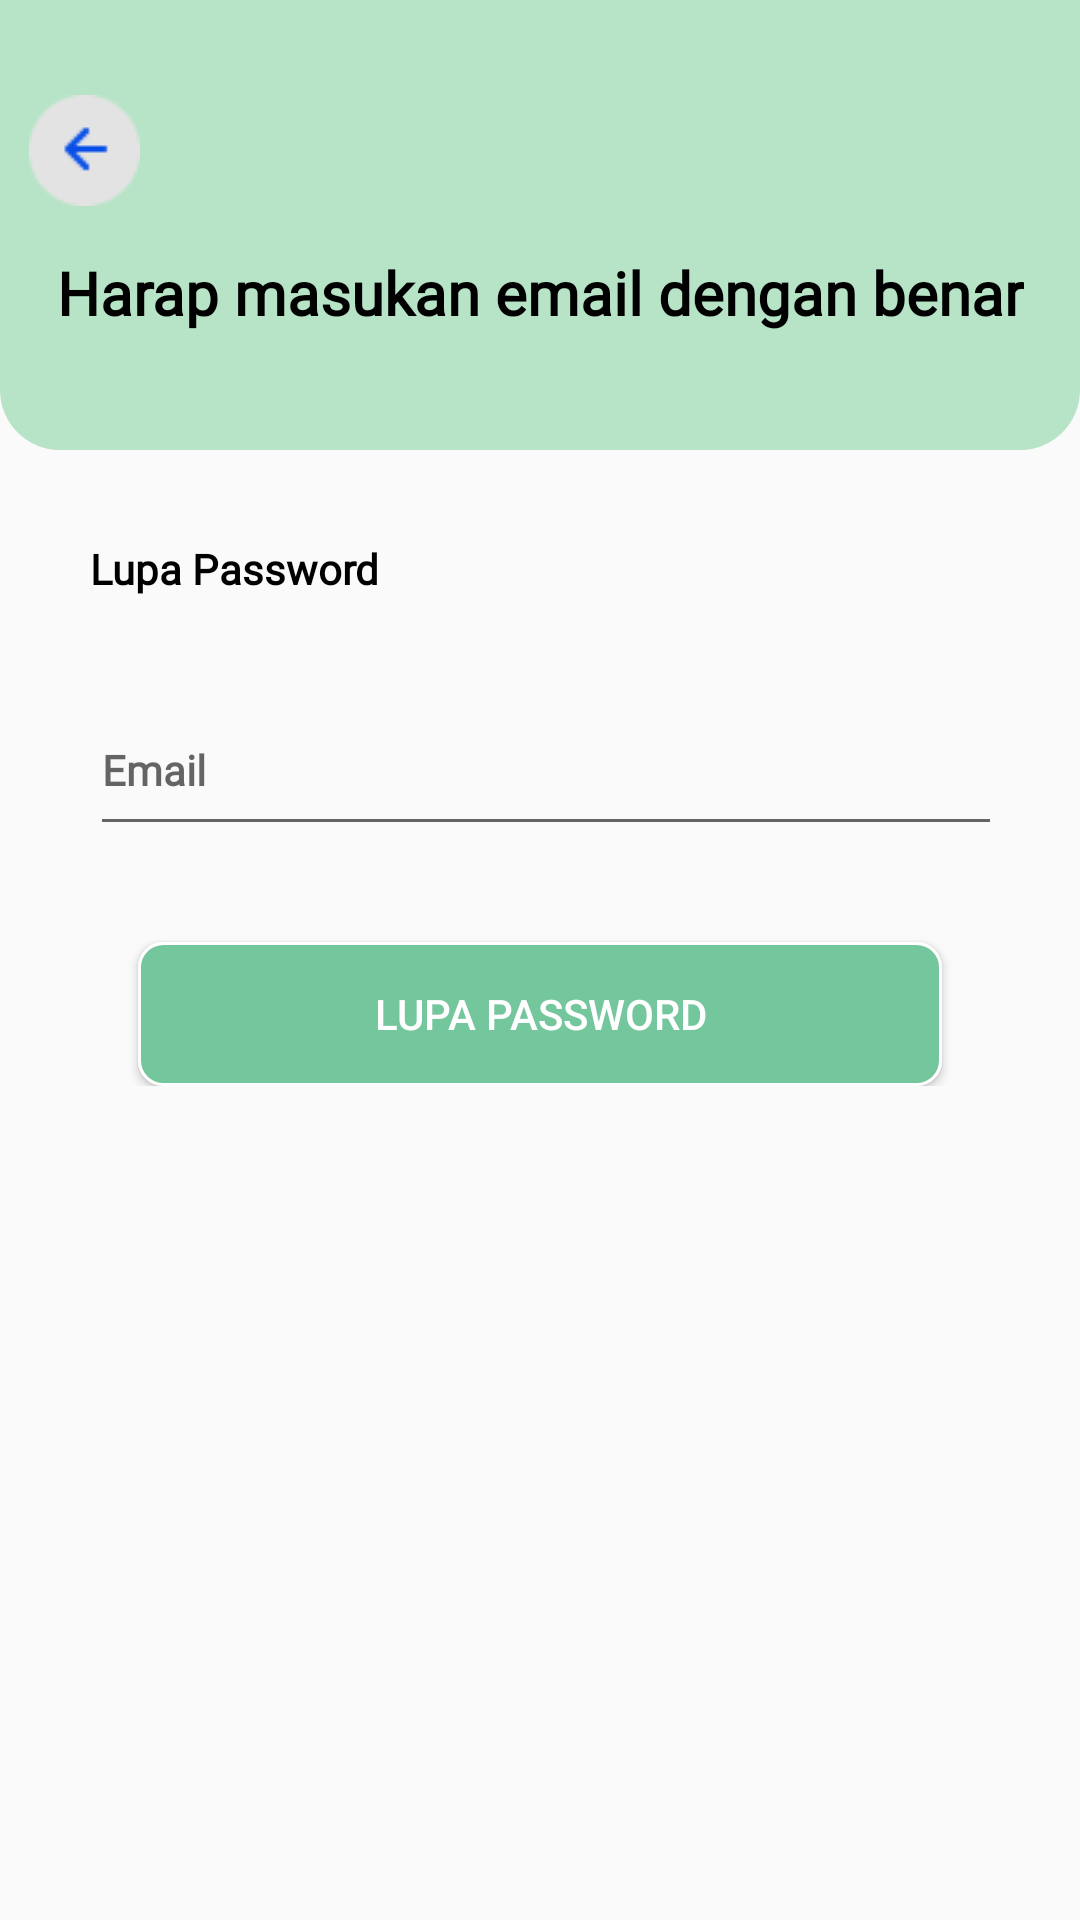

Here is an Android app screen rendered from its layout file. Give the layout XML and the strings, colors and styles it references.
<!-- AndroidManifest.xml: application theme Theme.Hayseed -->
<!-- res/layout/activity_forgot_password.xml -->
<?xml version="1.0" encoding="utf-8"?>
<ScrollView xmlns:android="http://schemas.android.com/apk/res/android"
  xmlns:app="http://schemas.android.com/apk/res-auto"
  xmlns:tools="http://schemas.android.com/tools"
  android:layout_width="match_parent"
  android:layout_height="match_parent"
  tools:context=".presentation.forgotpassword.ForgotPasswordActivity">

  <androidx.constraintlayout.widget.ConstraintLayout
      android:layout_width="match_parent"
      android:layout_height="wrap_content">

    <LinearLayout
        android:id="@+id/linearLayout"
        android:layout_width="0dp"
        android:layout_height="150dp"
        android:background="@drawable/bg_hijau"
        android:orientation="horizontal"
        app:layout_constraintEnd_toEndOf="parent"
        app:layout_constraintStart_toStartOf="parent"
        app:layout_constraintTop_toTopOf="parent">

      <androidx.constraintlayout.widget.ConstraintLayout
          android:layout_width="match_parent"
          android:layout_height="match_parent">


        <ImageButton
            android:id="@+id/btn_close_forgot_password"
            android:layout_width="40dp"
            android:layout_height="40dp"
            android:layout_marginStart="8dp"
            android:layout_marginTop="16dp"
            android:background="@android:color/transparent"
            android:src="@drawable/kembali"
            app:layout_constraintBottom_toTopOf="@+id/textView5"
            app:layout_constraintStart_toStartOf="parent"
            app:layout_constraintTop_toTopOf="parent" />

        <TextView
            android:id="@+id/textView5"
            android:layout_width="wrap_content"
            android:layout_height="wrap_content"
            android:layout_marginTop="84dp"
            android:fontFamily="@font/nunito_bold"
            android:shadowColor="@color/black"
            android:text="Harap masukan email dengan benar"
            android:textColor="@color/black"
            android:textSize="20sp"
            android:textStyle="bold"
            app:layout_constraintEnd_toEndOf="parent"
            app:layout_constraintStart_toStartOf="parent"
            app:layout_constraintTop_toTopOf="parent" />

      </androidx.constraintlayout.widget.ConstraintLayout>
    </LinearLayout>

    <TextView
        android:id="@+id/textView6"
        android:layout_width="wrap_content"
        android:layout_height="wrap_content"
        android:layout_marginStart="30dp"
        android:layout_marginTop="30dp"
        android:fontFamily="@font/nunito_bold"
        android:text="@string/forgot_password"
        android:textColor="@color/black"
        android:textStyle="bold"
        app:layout_constraintStart_toStartOf="parent"
        app:layout_constraintTop_toBottomOf="@+id/linearLayout" />

    <EditText
        android:id="@+id/et_email_forgot_password"
        android:layout_width="0dp"
        android:layout_height="wrap_content"
        android:layout_marginStart="30dp"
        android:layout_marginTop="32dp"
        android:layout_marginEnd="26dp"
        android:ems="10"
        android:fontFamily="@font/nunito_semibold"
        android:hint="@string/email"
        android:inputType="textEmailAddress"
        android:paddingTop="16dp"
        android:paddingBottom="16dp"
        android:textColor="@color/black"
        android:textSize="14sp"
        android:textStyle="bold"
        app:hintEnabled="false"
        app:layout_constraintEnd_toEndOf="parent"
        app:layout_constraintStart_toStartOf="parent"
        app:layout_constraintTop_toBottomOf="@+id/textView6" />


    <Button
        android:id="@+id/btn_forgot_password"
        android:layout_width="0dp"
        android:layout_height="wrap_content"
        android:layout_marginStart="46dp"
        android:layout_marginTop="32dp"
        android:layout_marginEnd="46dp"
        android:background="@drawable/color_btn_login"
        android:text="@string/forgot_password"
        android:textColor="@color/white"
        app:layout_constraintEnd_toEndOf="parent"
        app:layout_constraintStart_toStartOf="parent"
        app:layout_constraintTop_toBottomOf="@+id/et_email_forgot_password" />

  </androidx.constraintlayout.widget.ConstraintLayout>
</ScrollView>
<!-- resources referenced by this layout -->
<resources>
  <color name="black">#FF000000</color>
  <color name="white">#FFFFFFFF</color>
  <!-- drawable bg_hijau (drawable-xhdpi) -->
  <shape xmlns:android="http://schemas.android.com/apk/res/android"
      android:shape="rectangle">
      <solid android:color="#B7E4C7"/>
  
      <corners
          android:bottomLeftRadius="20dp"
          android:bottomRightRadius="20dp"/>
  
  </shape>
  <!-- drawable color_btn_login (drawable-xhdpi) -->
  <?xml version="1.0" encoding="utf-8"?>
  <ripple xmlns:android="http://schemas.android.com/apk/res/android"
      android:color="@color/white">
  
      <item >
          <shape
              android:shape="rectangle">
  
              <stroke
                  android:color="@color/white"
                  android:width="1dp"/>
              <solid android:color="#74C69D"/>
  
              <corners android:radius="8dp"/>
  
          </shape>
      </item>
  </ripple>
  <!-- drawable kembali: png bitmap (drawable, 741 bytes) -->
  <string name="email">Email</string>
  <string name="forgot_password">Lupa Password</string>
  <style name="Theme.Hayseed" parent="Theme.AppCompat.Light.NoActionBar">
          
          <item name="colorPrimary">@color/colorPrimary</item>
          <item name="colorPrimaryVariant">@color/colorPrimaryDark</item>
          <item name="colorOnPrimary">@color/white</item>
          
          <item name="android:statusBarColor" tools:targetApi="l">?attr/colorPrimaryVariant</item>
          
      </style>
  <color name="colorPrimary">#49A35A</color>
  <color name="colorPrimaryDark">#74C69D</color>
</resources>
